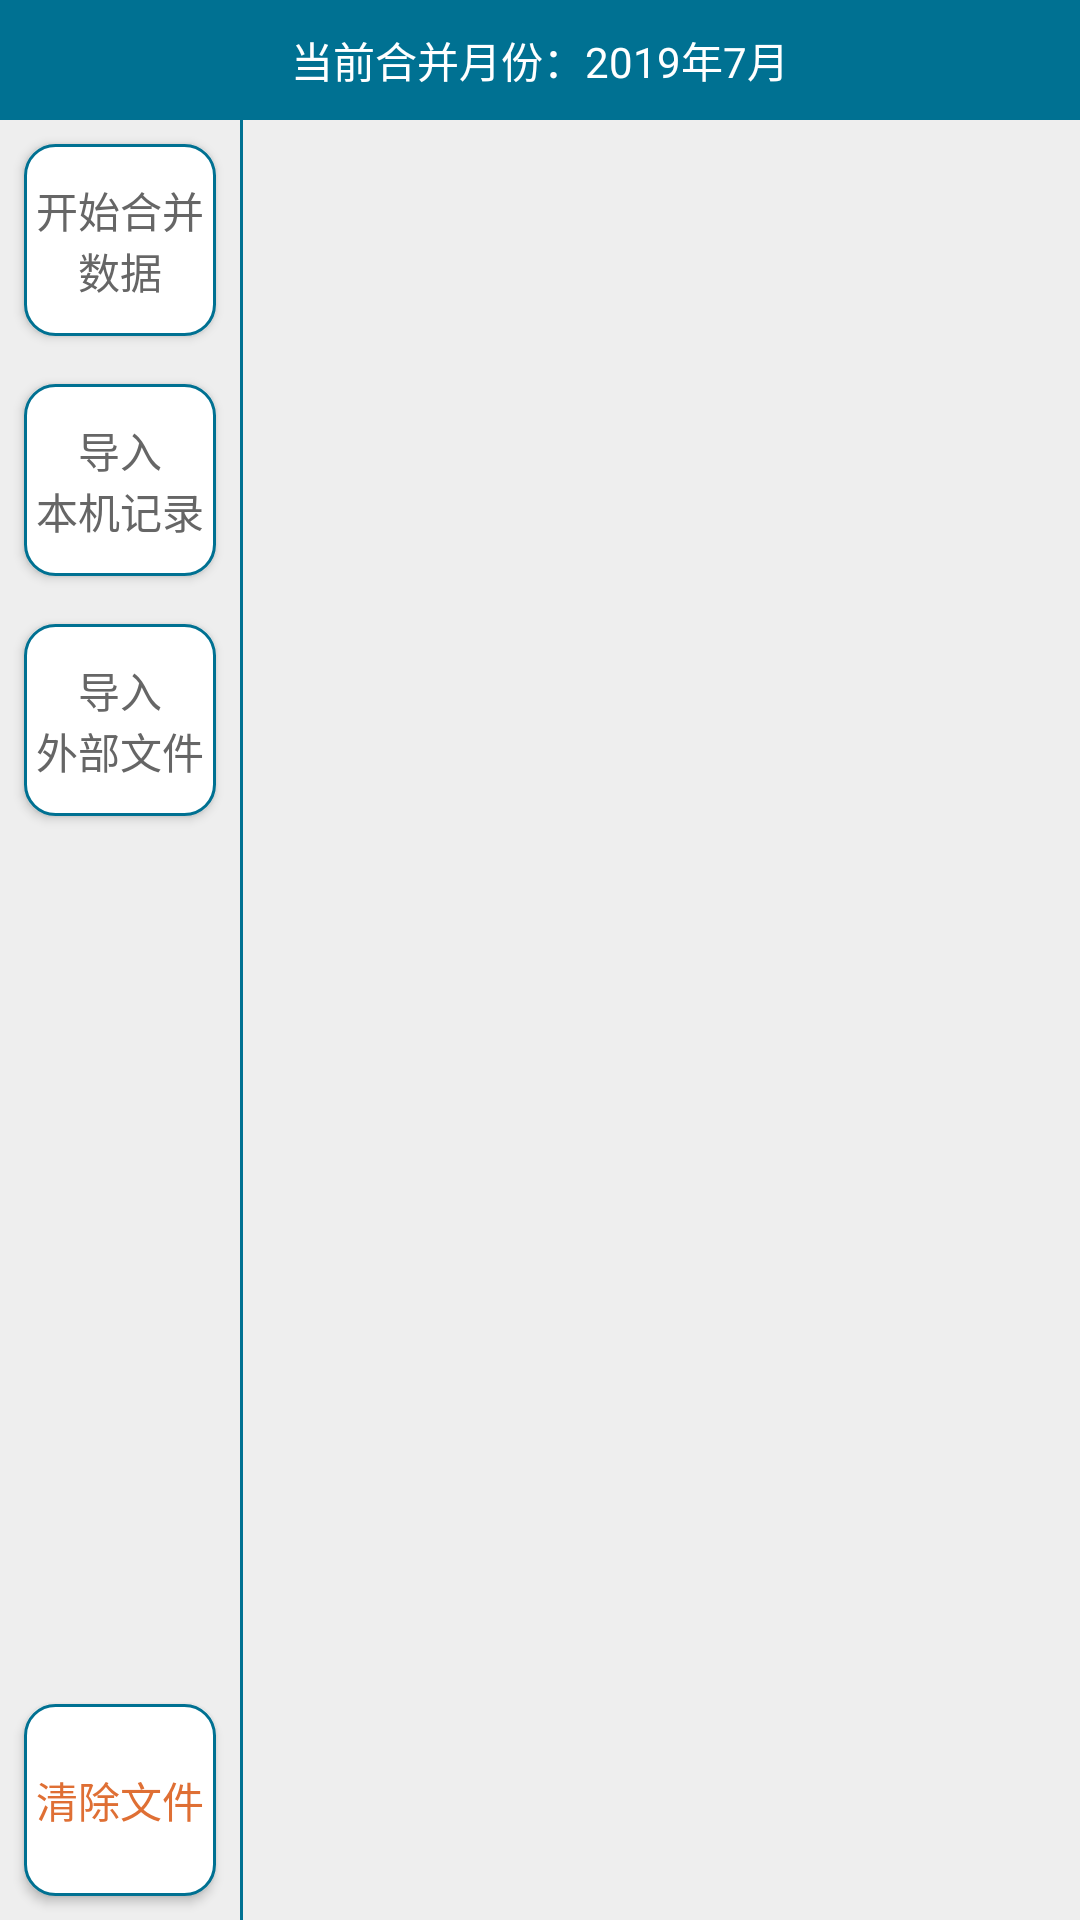

Android layout source for this screen:
<!-- AndroidManifest.xml: application theme AppTheme -->
<!-- res/layout/merge_data_fragment.xml -->
<?xml version="1.0" encoding="utf-8"?>
<android.support.constraint.ConstraintLayout xmlns:android="http://schemas.android.com/apk/res/android"
    xmlns:app="http://schemas.android.com/apk/res-auto"
    android:layout_width="match_parent"
    android:layout_height="match_parent">

    <TextView
        android:id="@+id/dateTextView"
        android:layout_width="match_parent"
        android:layout_height="40dp"
        android:background="@color/colorPrimary"
        android:clickable="true"
        android:focusable="true"
        android:gravity="center"
        android:text="当前合并月份：2019年7月"
        android:textColor="@color/white"
        app:layout_constraintEnd_toEndOf="parent"
        app:layout_constraintStart_toStartOf="parent"
        app:layout_constraintTop_toBottomOf="@+id/toolbar" />

    <LinearLayout
        android:layout_width="match_parent"
        android:layout_height="0dp"
        android:background="@color/colorPrimary"
        android:orientation="horizontal"
        app:layout_constraintBottom_toBottomOf="parent"
        app:layout_constraintEnd_toEndOf="parent"
        app:layout_constraintStart_toStartOf="parent"
        app:layout_constraintTop_toBottomOf="@+id/dateTextView">
        <RelativeLayout
            android:layout_width="80dp"
            android:layout_height="match_parent"
            android:layout_marginRight="1dp"
            android:background="@color/background">
            <Button
                android:layout_alignParentTop="true"
                android:id="@+id/merge_data_begin"
                android:layout_width="match_parent"
                android:layout_height="64dp"
                android:layout_margin="8dp"
                android:background="@drawable/mergedata_button_selector"
                android:text="开始合并数据"
                android:textColor="@color/textColor"
                android:textSize="14sp" />

            <Button
                android:layout_below="@+id/merge_data_begin"
                android:id="@+id/merge_data_importrecord"
                android:layout_width="match_parent"
                android:layout_height="64dp"
                android:layout_margin="8dp"
                android:background="@drawable/mergedata_button_selector"
                android:text="@string/import_record"
                android:textColor="@color/textColor"
                android:textSize="14sp" />

            <Button
                android:layout_below="@id/merge_data_importrecord"
                android:id="@+id/merge_data_importfiles"
                android:layout_width="match_parent"
                android:layout_height="64dp"
                android:layout_margin="8dp"
                android:background="@drawable/mergedata_button_selector"
                android:text="@string/import_files"
                android:textColor="@color/textColor"
                android:textSize="14sp" />
            <Button
                android:layout_alignParentBottom="true"
                android:id="@+id/merge_data_clearfiles"
                android:layout_width="match_parent"
                android:layout_height="64dp"
                android:layout_margin="8dp"
                android:background="@drawable/mergedata_button_selector"
                android:text="@string/clear_imported_files"
                android:textColor="@color/colorAccent"
                android:textSize="14sp" />

        </RelativeLayout>






















































        <android.support.v7.widget.RecyclerView
            android:id="@+id/merge_data_recyclerView"
            android:layout_width="0dp"
            android:layout_height="match_parent"
            android:layout_weight="1"
            android:background="@color/background"
            android:padding="8dp" />
    </LinearLayout>
</android.support.constraint.ConstraintLayout>
<!-- resources referenced by this layout -->
<resources>
  <color name="background">#eeeeee</color>
  <color name="colorAccent">#df6f34</color>
  <color name="colorPrimary">#007192</color>
  <color name="textColor">#666666</color>
  <color name="white">#ffffff</color>
  <!-- drawable mergedata_button_selector (drawable) -->
  <?xml version="1.0" encoding="utf-8"?>
  <selector xmlns:android="http://schemas.android.com/apk/res/android">
  
      <item android:state_pressed="true" android:state_enabled="true">
          <shape>
              <solid android:color="@color/colorPrimary"/>
              <corners android:radius="10dp"/>
              <stroke android:width="1dp"
                  android:dashWidth="0dp"
                  android:color="@color/colorPrimary"/>
          </shape>
      </item>
      <item android:state_pressed="false" android:state_enabled="true">
          <shape>
              <solid android:color="@color/white"/>
              <corners android:radius="10dp"/>
              <stroke android:width="1dp"
                  android:dashWidth="0dp"
                  android:color="@color/colorPrimary"/>
          </shape>
      </item>
      <item>
          <shape>
              <solid android:color="@color/white"/>
              <corners android:radius="10dp"/>
              <stroke android:width="1dp"
                  android:dashWidth="0dp"
                  android:color="@color/colorPrimary"/>
          </shape>
      </item>
  </selector>
  <string name="clear_imported_files">清除文件</string>
  <string name="import_files">导入\n外部文件</string>
  <string name="import_record">导入\n本机记录</string>
  <style name="AppTheme" parent="Theme.AppCompat.Light.NoActionBar">
          
          <item name="colorPrimary">@color/colorPrimary</item>
          <item name="colorPrimaryDark">@color/colorPrimaryDark</item>
          <item name="colorAccent">@color/colorAccent</item>
      </style>
  <color name="colorPrimaryDark">#007192</color>
</resources>
